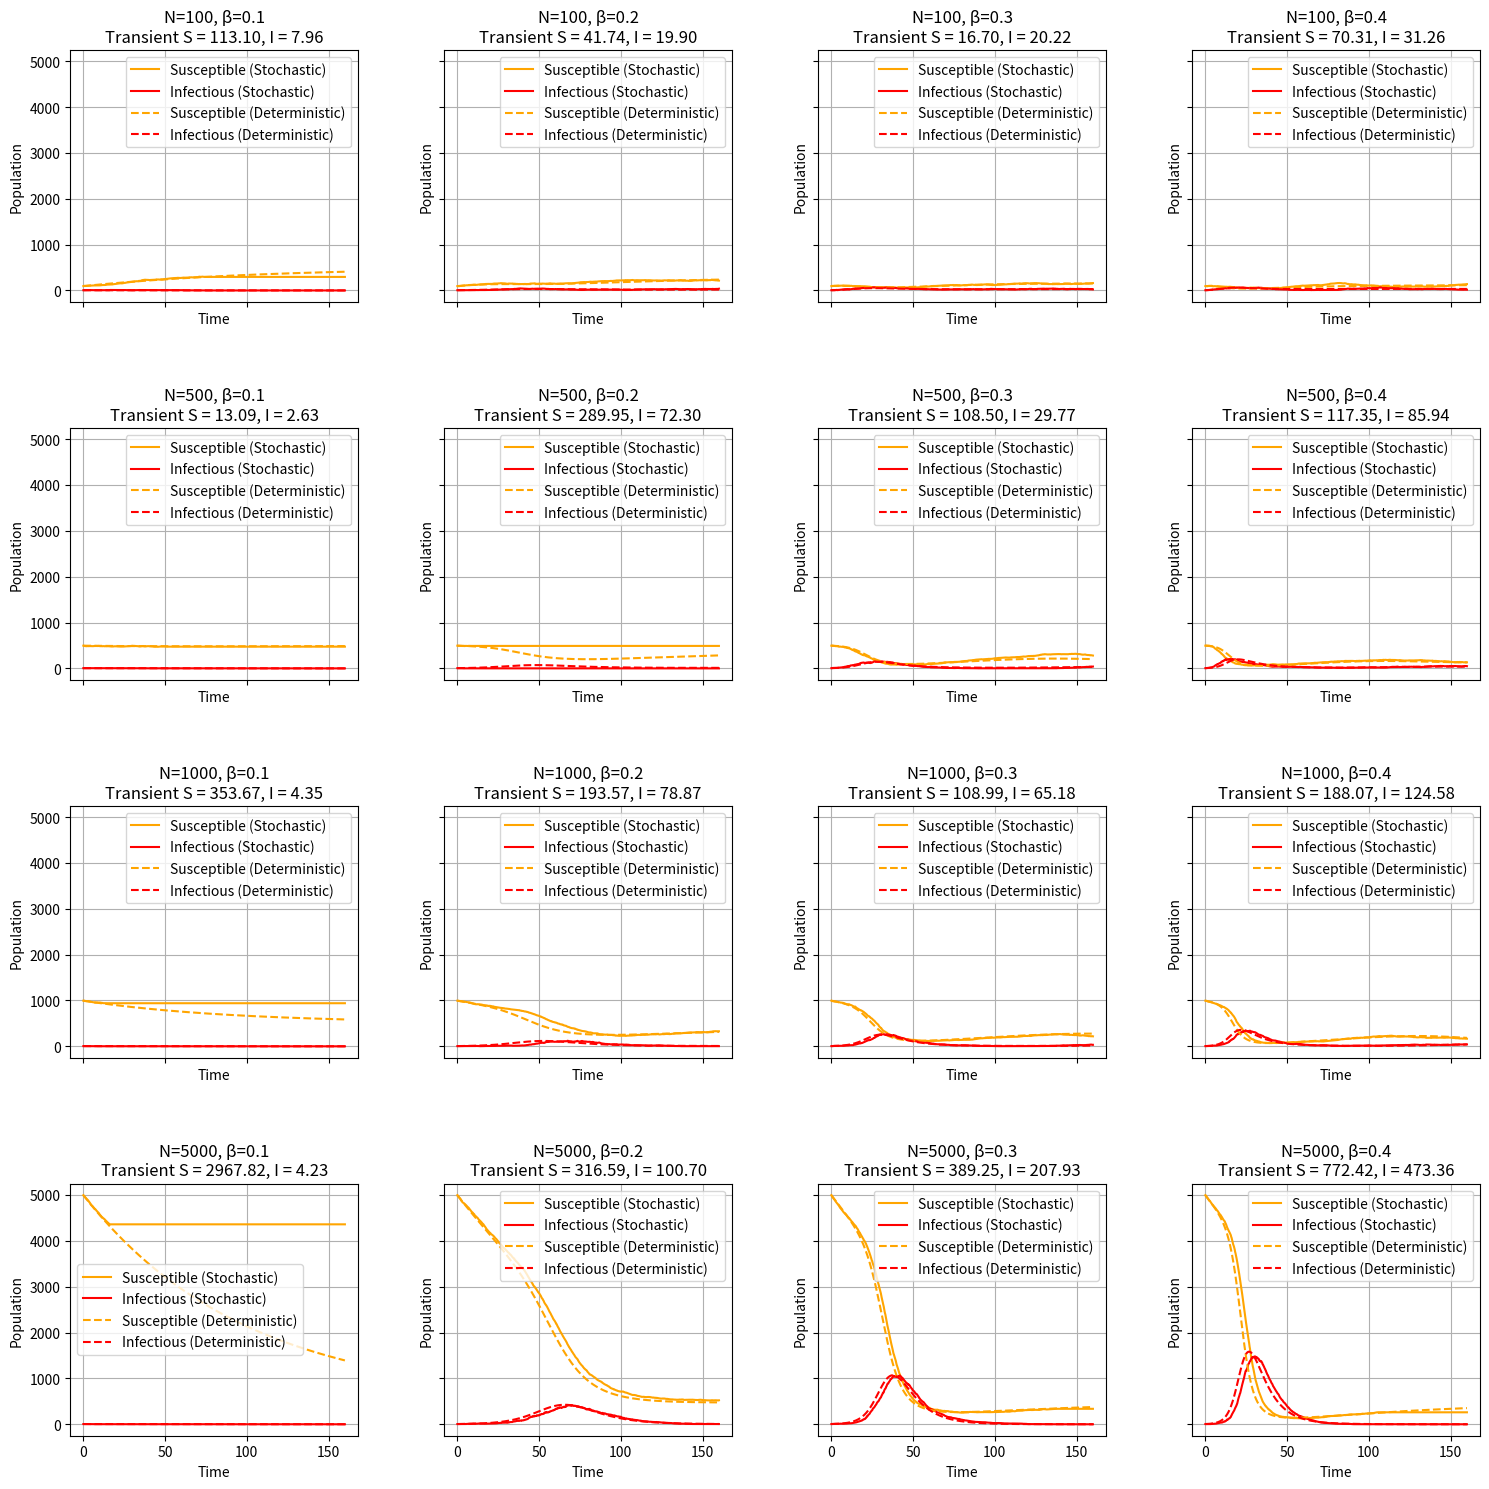

Source code (Python):
import numpy as np
import matplotlib.pyplot as plt
from scipy.integrate import odeint

# Deterministic SIR model
def SIR_demography(y, t, beta, gamma, Lambda, mu):
    S, I, R = y
    dS_dt = Lambda - beta * S * I / (S + I + R) - mu * S
    dI_dt = beta * S * I / (S + I + R) - gamma * I - mu * I
    dR_dt = gamma * I - mu * R
    return [dS_dt, dI_dt, dR_dt]

def GA_with_demography(S0, I0, R0, beta, gamma, Lambda, mu, max_time):
    # Initial conditions
    S, I, R = S0, I0, R0
    t = 0
    times = [t]
    S_values = [S]
    I_values = [I]
    R_values = [R]

    while t < max_time and I > 0:
        N = S + I + R

        # Calculate propensities
        a1 = beta * S * I / N        # Transmission
        a2 = gamma * I               # Recovery
        a3 = Lambda                  # Birth
        a4 = mu * S                  # Death of a susceptible
        a5 = mu * I                  # Death of an infected
        a6 = mu * R                  # Death of a recovered
        
        a0 = a1 + a2 + a3 + a4 + a5 + a6

        # Time until next event
        dt = -np.log(np.random.random()) / a0
        t += dt

        # Determine which event occurs
        r = np.random.random() * a0
        if r < a1:
            # Transmission event
            S -= 1
            I += 1
        elif r < a1 + a2:
            # Recovery event
            I -= 1
            R += 1
        elif r < a1 + a2 + a3:
            # Birth event
            S += 1
        elif r < a1 + a2 + a3 + a4:
            # Death of a susceptible
            S -= 1
        elif r < a1 + a2 + a3 + a4 + a5:
            # Death of an infected
            I -= 1
        else:
            # Death of a recovered
            R -= 1

        # Store results
        times.append(t)
        S_values.append(S)
        I_values.append(I)
        R_values.append(R)

    return times, S_values, I_values, R_values

# Parameters
S0= 990
I0=10
R0=0
beta = 0.3
gamma = 0.1
Lambda = 5  # birth rate
mu = 0.01  # death rate
max_time = 200
t = np.linspace(0, max_time, 1000)

# Define a function to measure the transient (deviation from deterministic equilibrium)
def measure_transient(stochastic, deterministic):
    return np.max(np.abs(stochastic - deterministic))

# Parameters
S0 = 990
I0 = 10
R0 = 0
beta = 0.3
gamma = 0.1
max_time = 160
t = np.linspace(0, max_time, 1000)



# Parameters for the experiment
N_values = [100, 500, 1000, 5000]
beta_values = [0.1, 0.2, 0.3, 0.4]
gamma = 0.1  # Fixed recovery rate for simplicity
max_time = 160
t_common = np.linspace(0, max_time, 1000)

transients = []

for N in N_values:
    for beta in beta_values:
        # Adjust initial conditions based on N
        I0 = 5
        S0 = N - I0 - R0
        
        # Run stochastic simulation
        times, S_stoch, I_stoch, R_stoch = GA_with_demography(S0, I0, R0, beta, gamma, Lambda, mu, max_time)
        
        # Interpolate stochastic results onto common time grid
        S_stoch_interp = np.interp(t_common, times, S_stoch)
        I_stoch_interp = np.interp(t_common, times, I_stoch)
        
        # Solve ODE for deterministic SIR
        solution = odeint(SIR_demography, [S0, I0, R0], t, args=(beta, gamma, Lambda, mu))
        S_det, I_det, R_det = solution.T
        
        # Measure transients
        transient_S = measure_transient(S_stoch_interp, S_det)
        transient_I = measure_transient(I_stoch_interp, I_det)
        
        transients.append({
            'N': N,
            'beta': beta,
            'transient_S': transient_S,
            'transient_I': transient_I,
            'S_stoch': S_stoch_interp,
            'I_stoch': I_stoch_interp,
            'S_det': S_det,
            'I_det': I_det
        })

# Plotting
fig, axes = plt.subplots(len(N_values), len(beta_values), figsize=(15, 15), sharex=True, sharey=True)

for i, res in enumerate(transients):
    ax = axes[i // len(beta_values)][i % len(beta_values)]
    
    # Plot on the current subplot
    ax.plot(t_common, res['S_stoch'], label="Susceptible (Stochastic)", color="orange")
    ax.plot(t_common, res['I_stoch'], label="Infectious (Stochastic)", color="red")
    ax.plot(t_common, res['S_det'], label="Susceptible (Deterministic)", color="orange", linestyle="--")
    ax.plot(t_common, res['I_det'], label="Infectious (Deterministic)", color="red", linestyle="--")
    
    ax.set_title(f"N={res['N']}, β={res['beta']}\nTransient S = {res['transient_S']:.2f}, I = {res['transient_I']:.2f}")
    ax.set_xlabel("Time")
    ax.set_ylabel("Population")
    ax.legend()
    ax.grid(True)

# Adjust layout to prevent overlap and add more space between plots
plt.tight_layout()
plt.subplots_adjust(wspace=0.3, hspace=0.5)
plt.show()
